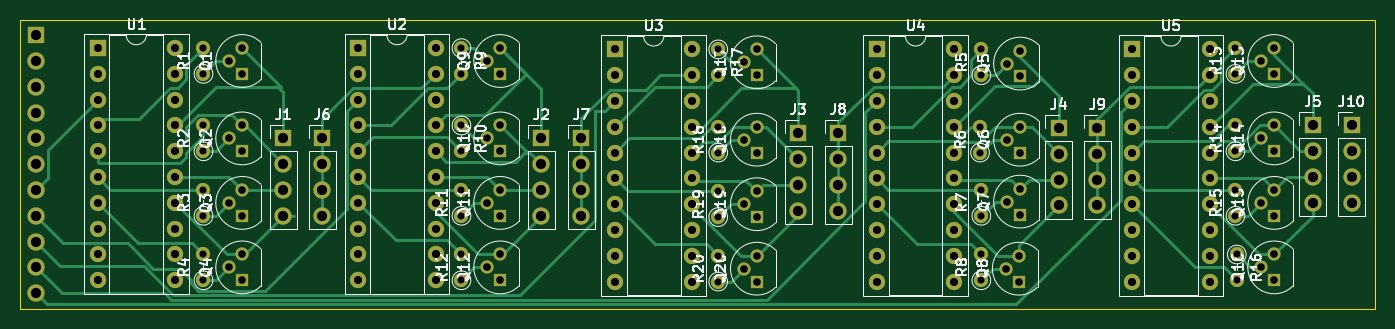
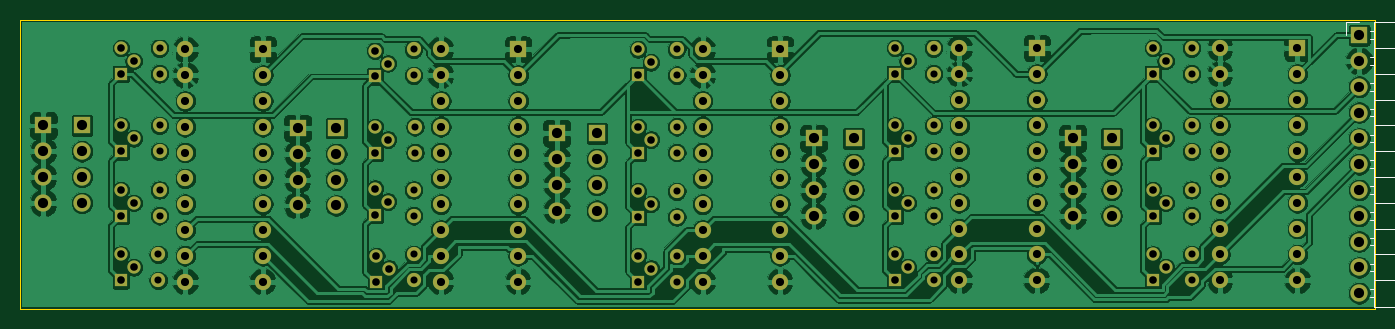
Circuit board: 11 layer files. Board 133.4 x 28.4 mm.
- bottom_copper: controlled_generator_schematics-B_Cu.gbr (458021 bytes)
- bottom_mask: controlled_generator_schematics-B_Mask.gbr (8790 bytes)
- paste: controlled_generator_schematics-B_Paste.gbr (528 bytes)
- bottom_silk: controlled_generator_schematics-B_SilkS.gbr (5300 bytes)
- outline: controlled_generator_schematics-Edge_Cuts.gbr (766 bytes)
- top_copper: controlled_generator_schematics-F_Cu.gbr (31759 bytes)
- top_mask: controlled_generator_schematics-F_Mask.gbr (8790 bytes)
- paste: controlled_generator_schematics-F_Paste.gbr (528 bytes)
- top_silk: controlled_generator_schematics-F_SilkS.gbr (61931 bytes)
- drill: controlled_generator_schematics-NPTH.drl (326 bytes)
- drill: controlled_generator_schematics-PTH.drl (4868 bytes)

=== bottom_copper: controlled_generator_schematics-B_Cu.gbr (458021 bytes, source omitted) ===
=== bottom_mask: controlled_generator_schematics-B_Mask.gbr (8790 bytes, source omitted) ===
=== paste: controlled_generator_schematics-B_Paste.gbr ===
%TF.GenerationSoftware,KiCad,Pcbnew,5.1.7-a382d34a8~87~ubuntu18.04.1*%
%TF.CreationDate,2020-11-02T19:01:26+01:00*%
%TF.ProjectId,controlled_generator_schematics,636f6e74-726f-46c6-9c65-645f67656e65,rev?*%
%TF.SameCoordinates,Original*%
%TF.FileFunction,Paste,Bot*%
%TF.FilePolarity,Positive*%
%FSLAX46Y46*%
G04 Gerber Fmt 4.6, Leading zero omitted, Abs format (unit mm)*
G04 Created by KiCad (PCBNEW 5.1.7-a382d34a8~87~ubuntu18.04.1) date 2020-11-02 19:01:26*
%MOMM*%
%LPD*%
G01*
G04 APERTURE LIST*
G04 APERTURE END LIST*
M02*

=== bottom_silk: controlled_generator_schematics-B_SilkS.gbr ===
%TF.GenerationSoftware,KiCad,Pcbnew,5.1.7-a382d34a8~87~ubuntu18.04.1*%
%TF.CreationDate,2020-11-02T19:01:26+01:00*%
%TF.ProjectId,controlled_generator_schematics,636f6e74-726f-46c6-9c65-645f67656e65,rev?*%
%TF.SameCoordinates,Original*%
%TF.FileFunction,Legend,Bot*%
%TF.FilePolarity,Positive*%
%FSLAX46Y46*%
G04 Gerber Fmt 4.6, Leading zero omitted, Abs format (unit mm)*
G04 Created by KiCad (PCBNEW 5.1.7-a382d34a8~87~ubuntu18.04.1) date 2020-11-02 19:01:26*
%MOMM*%
%LPD*%
G01*
G04 APERTURE LIST*
%ADD10C,0.120000*%
%ADD11C,0.150000*%
G04 APERTURE END LIST*
D10*
%TO.C,J0*%
X276395001Y-337775001D02*
X275125001Y-337775001D01*
X276395001Y-339045001D02*
X276395001Y-337775001D01*
X274082072Y-364825001D02*
X273685001Y-364825001D01*
X274082072Y-364065001D02*
X273685001Y-364065001D01*
X265025001Y-364825001D02*
X271025001Y-364825001D01*
X265025001Y-364065001D02*
X265025001Y-364825001D01*
X271025001Y-364065001D02*
X265025001Y-364065001D01*
X273685001Y-363175001D02*
X271025001Y-363175001D01*
X274082072Y-362285001D02*
X273685001Y-362285001D01*
X274082072Y-361525001D02*
X273685001Y-361525001D01*
X265025001Y-362285001D02*
X271025001Y-362285001D01*
X265025001Y-361525001D02*
X265025001Y-362285001D01*
X271025001Y-361525001D02*
X265025001Y-361525001D01*
X273685001Y-360635001D02*
X271025001Y-360635001D01*
X274082072Y-359745001D02*
X273685001Y-359745001D01*
X274082072Y-358985001D02*
X273685001Y-358985001D01*
X265025001Y-359745001D02*
X271025001Y-359745001D01*
X265025001Y-358985001D02*
X265025001Y-359745001D01*
X271025001Y-358985001D02*
X265025001Y-358985001D01*
X273685001Y-358095001D02*
X271025001Y-358095001D01*
X274082072Y-357205001D02*
X273685001Y-357205001D01*
X274082072Y-356445001D02*
X273685001Y-356445001D01*
X265025001Y-357205001D02*
X271025001Y-357205001D01*
X265025001Y-356445001D02*
X265025001Y-357205001D01*
X271025001Y-356445001D02*
X265025001Y-356445001D01*
X273685001Y-355555001D02*
X271025001Y-355555001D01*
X274082072Y-354665001D02*
X273685001Y-354665001D01*
X274082072Y-353905001D02*
X273685001Y-353905001D01*
X265025001Y-354665001D02*
X271025001Y-354665001D01*
X265025001Y-353905001D02*
X265025001Y-354665001D01*
X271025001Y-353905001D02*
X265025001Y-353905001D01*
X273685001Y-353015001D02*
X271025001Y-353015001D01*
X274082072Y-352125001D02*
X273685001Y-352125001D01*
X274082072Y-351365001D02*
X273685001Y-351365001D01*
X265025001Y-352125001D02*
X271025001Y-352125001D01*
X265025001Y-351365001D02*
X265025001Y-352125001D01*
X271025001Y-351365001D02*
X265025001Y-351365001D01*
X273685001Y-350475001D02*
X271025001Y-350475001D01*
X274082072Y-349585001D02*
X273685001Y-349585001D01*
X274082072Y-348825001D02*
X273685001Y-348825001D01*
X265025001Y-349585001D02*
X271025001Y-349585001D01*
X265025001Y-348825001D02*
X265025001Y-349585001D01*
X271025001Y-348825001D02*
X265025001Y-348825001D01*
X273685001Y-347935001D02*
X271025001Y-347935001D01*
X274082072Y-347045001D02*
X273685001Y-347045001D01*
X274082072Y-346285001D02*
X273685001Y-346285001D01*
X265025001Y-347045001D02*
X271025001Y-347045001D01*
X265025001Y-346285001D02*
X265025001Y-347045001D01*
X271025001Y-346285001D02*
X265025001Y-346285001D01*
X273685001Y-345395001D02*
X271025001Y-345395001D01*
X274082072Y-344505001D02*
X273685001Y-344505001D01*
X274082072Y-343745001D02*
X273685001Y-343745001D01*
X265025001Y-344505001D02*
X271025001Y-344505001D01*
X265025001Y-343745001D02*
X265025001Y-344505001D01*
X271025001Y-343745001D02*
X265025001Y-343745001D01*
X273685001Y-342855001D02*
X271025001Y-342855001D01*
X274082072Y-341965001D02*
X273685001Y-341965001D01*
X274082072Y-341205001D02*
X273685001Y-341205001D01*
X265025001Y-341965001D02*
X271025001Y-341965001D01*
X265025001Y-341205001D02*
X265025001Y-341965001D01*
X271025001Y-341205001D02*
X265025001Y-341205001D01*
X273685001Y-340315001D02*
X271025001Y-340315001D01*
X274015001Y-339425001D02*
X273685001Y-339425001D01*
X274015001Y-338665001D02*
X273685001Y-338665001D01*
X271025001Y-339325001D02*
X265025001Y-339325001D01*
X271025001Y-339205001D02*
X265025001Y-339205001D01*
X271025001Y-339085001D02*
X265025001Y-339085001D01*
X271025001Y-338965001D02*
X265025001Y-338965001D01*
X271025001Y-338845001D02*
X265025001Y-338845001D01*
X271025001Y-338725001D02*
X265025001Y-338725001D01*
X265025001Y-339425001D02*
X271025001Y-339425001D01*
X265025001Y-338665001D02*
X265025001Y-339425001D01*
X271025001Y-338665001D02*
X265025001Y-338665001D01*
X271025001Y-337715001D02*
X273685001Y-337715001D01*
X271025001Y-365775001D02*
X271025001Y-337715001D01*
X273685001Y-365775001D02*
X271025001Y-365775001D01*
X273685001Y-337715001D02*
X273685001Y-365775001D01*
D11*
X271073334Y-336227381D02*
X271073334Y-336941667D01*
X271120953Y-337084524D01*
X271216191Y-337179762D01*
X271359048Y-337227381D01*
X271454286Y-337227381D01*
X270406667Y-336227381D02*
X270311429Y-336227381D01*
X270216191Y-336275001D01*
X270168572Y-336322620D01*
X270120953Y-336417858D01*
X270073334Y-336608334D01*
X270073334Y-336846429D01*
X270120953Y-337036905D01*
X270168572Y-337132143D01*
X270216191Y-337179762D01*
X270311429Y-337227381D01*
X270406667Y-337227381D01*
X270501905Y-337179762D01*
X270549524Y-337132143D01*
X270597143Y-337036905D01*
X270644762Y-336846429D01*
X270644762Y-336608334D01*
X270597143Y-336417858D01*
X270549524Y-336322620D01*
X270501905Y-336275001D01*
X270406667Y-336227381D01*
%TD*%
M02*

=== outline: controlled_generator_schematics-Edge_Cuts.gbr ===
%TF.GenerationSoftware,KiCad,Pcbnew,5.1.7-a382d34a8~87~ubuntu18.04.1*%
%TF.CreationDate,2020-11-02T19:01:26+01:00*%
%TF.ProjectId,controlled_generator_schematics,636f6e74-726f-46c6-9c65-645f67656e65,rev?*%
%TF.SameCoordinates,Original*%
%TF.FileFunction,Profile,NP*%
%FSLAX46Y46*%
G04 Gerber Fmt 4.6, Leading zero omitted, Abs format (unit mm)*
G04 Created by KiCad (PCBNEW 5.1.7-a382d34a8~87~ubuntu18.04.1) date 2020-11-02 19:01:26*
%MOMM*%
%LPD*%
G01*
G04 APERTURE LIST*
%TA.AperFunction,Profile*%
%ADD10C,0.050000*%
%TD*%
G04 APERTURE END LIST*
D10*
X273601001Y-365969001D02*
X406951001Y-365969001D01*
X273601001Y-337521001D02*
X273601001Y-365969001D01*
X406951001Y-337521001D02*
X273601001Y-337521001D01*
X406951001Y-365969001D02*
X406951001Y-337521001D01*
M02*

=== top_copper: controlled_generator_schematics-F_Cu.gbr (31759 bytes, source omitted) ===
=== top_mask: controlled_generator_schematics-F_Mask.gbr (8790 bytes, source omitted) ===
=== paste: controlled_generator_schematics-F_Paste.gbr ===
%TF.GenerationSoftware,KiCad,Pcbnew,5.1.7-a382d34a8~87~ubuntu18.04.1*%
%TF.CreationDate,2020-11-02T19:01:26+01:00*%
%TF.ProjectId,controlled_generator_schematics,636f6e74-726f-46c6-9c65-645f67656e65,rev?*%
%TF.SameCoordinates,Original*%
%TF.FileFunction,Paste,Top*%
%TF.FilePolarity,Positive*%
%FSLAX46Y46*%
G04 Gerber Fmt 4.6, Leading zero omitted, Abs format (unit mm)*
G04 Created by KiCad (PCBNEW 5.1.7-a382d34a8~87~ubuntu18.04.1) date 2020-11-02 19:01:26*
%MOMM*%
%LPD*%
G01*
G04 APERTURE LIST*
G04 APERTURE END LIST*
M02*

=== top_silk: controlled_generator_schematics-F_SilkS.gbr (61931 bytes, source omitted) ===
=== drill: controlled_generator_schematics-NPTH.drl ===
M48
; DRILL file {KiCad 5.1.7-a382d34a8~87~ubuntu18.04.1} date Mon Nov  2 19:02:03 2020
; FORMAT={-:-/ absolute / metric / decimal}
; #@! TF.CreationDate,2020-11-02T19:02:03+01:00
; #@! TF.GenerationSoftware,Kicad,Pcbnew,5.1.7-a382d34a8~87~ubuntu18.04.1
; #@! TF.FileFunction,NonPlated,1,2,NPTH
FMAT,2
METRIC
%
G90
G05
T0
M30

=== drill: controlled_generator_schematics-PTH.drl ===
M48
; DRILL file {KiCad 5.1.7-a382d34a8~87~ubuntu18.04.1} date Mon Nov  2 19:02:03 2020
; FORMAT={-:-/ absolute / metric / decimal}
; #@! TF.CreationDate,2020-11-02T19:02:03+01:00
; #@! TF.GenerationSoftware,Kicad,Pcbnew,5.1.7-a382d34a8~87~ubuntu18.04.1
; #@! TF.FileFunction,Plated,1,2,PTH
FMAT,2
METRIC
T1C0.700
T2C0.750
T3C0.800
T4C1.000
%
G90
G05
T1
X317.035Y-360.635
X317.035Y-363.175
X291.635Y-347.935
X291.635Y-350.475
X393.235Y-340.315
X393.235Y-342.855
X342.308Y-340.442
X342.308Y-342.982
X291.635Y-354.285
X291.635Y-356.825
X291.635Y-340.315
X291.635Y-342.855
X342.308Y-348.062
X342.308Y-350.602
X291.635Y-360.635
X291.635Y-363.175
X368.216Y-360.635
X368.216Y-363.175
X393.235Y-354.285
X393.235Y-356.825
X317.035Y-354.285
X317.035Y-356.825
X317.035Y-340.315
X317.035Y-342.855
X342.308Y-354.412
X342.308Y-356.952
X342.308Y-360.762
X342.308Y-363.302
X368.089Y-348.062
X368.089Y-350.602
X368.216Y-354.285
X368.216Y-356.825
X393.362Y-360.635
X393.362Y-363.175
X317.035Y-347.935
X317.035Y-350.475
X368.216Y-340.442
X368.216Y-342.982
X393.235Y-347.935
X393.235Y-350.475
T2
X344.848Y-355.682
X346.118Y-354.412
X346.118Y-356.952
X344.848Y-362.032
X346.118Y-360.762
X346.118Y-363.302
X370.629Y-362.032
X371.899Y-360.762
X371.899Y-363.302
X395.775Y-361.905
X397.045Y-360.635
X397.045Y-363.175
X370.756Y-355.428
X372.026Y-354.158
X372.026Y-356.698
X294.175Y-355.555
X295.445Y-354.285
X295.445Y-356.825
X319.575Y-361.905
X320.845Y-360.635
X320.845Y-363.175
X294.175Y-349.205
X295.445Y-347.935
X295.445Y-350.475
X395.775Y-341.585
X397.045Y-340.315
X397.045Y-342.855
X319.575Y-355.555
X320.845Y-354.285
X320.845Y-356.825
X294.175Y-341.585
X295.445Y-340.315
X295.445Y-342.855
X370.756Y-349.332
X372.026Y-348.062
X372.026Y-350.602
X294.175Y-361.905
X295.445Y-360.635
X295.445Y-363.175
X395.775Y-349.205
X397.045Y-347.935
X397.045Y-350.475
X319.575Y-349.205
X320.845Y-347.935
X320.845Y-350.475
X370.756Y-341.839
X372.026Y-340.569
X372.026Y-343.109
X395.775Y-355.555
X397.045Y-354.285
X397.045Y-356.825
X319.575Y-341.585
X320.845Y-340.315
X320.845Y-342.855
X344.848Y-341.712
X346.118Y-340.442
X346.118Y-342.982
X344.848Y-349.332
X346.118Y-348.062
X346.118Y-350.602
T3
X357.929Y-340.442
X357.929Y-342.982
X357.929Y-345.522
X357.929Y-348.062
X357.929Y-350.602
X357.929Y-353.142
X357.929Y-355.682
X357.929Y-358.222
X357.929Y-360.762
X357.929Y-363.302
X365.549Y-340.442
X365.549Y-342.982
X365.549Y-345.522
X365.549Y-348.062
X365.549Y-350.602
X365.549Y-353.142
X365.549Y-355.682
X365.549Y-358.222
X365.549Y-360.762
X365.549Y-363.302
X281.21Y-340.315
X281.21Y-342.855
X281.21Y-345.395
X281.21Y-347.935
X281.21Y-350.475
X281.21Y-353.015
X281.21Y-355.555
X281.21Y-358.095
X281.21Y-360.635
X281.21Y-363.175
X288.83Y-340.315
X288.83Y-342.855
X288.83Y-345.395
X288.83Y-347.935
X288.83Y-350.475
X288.83Y-353.015
X288.83Y-355.555
X288.83Y-358.095
X288.83Y-360.635
X288.83Y-363.175
X332.148Y-340.442
X332.148Y-342.982
X332.148Y-345.522
X332.148Y-348.062
X332.148Y-350.602
X332.148Y-353.142
X332.148Y-355.682
X332.148Y-358.222
X332.148Y-360.762
X332.148Y-363.302
X339.768Y-340.442
X339.768Y-342.982
X339.768Y-345.522
X339.768Y-348.062
X339.768Y-350.602
X339.768Y-353.142
X339.768Y-355.682
X339.768Y-358.222
X339.768Y-360.762
X339.768Y-363.302
X383.075Y-340.442
X383.075Y-342.982
X383.075Y-345.522
X383.075Y-348.062
X383.075Y-350.602
X383.075Y-353.142
X383.075Y-355.682
X383.075Y-358.222
X383.075Y-360.762
X383.075Y-363.302
X390.695Y-340.442
X390.695Y-342.982
X390.695Y-345.522
X390.695Y-348.062
X390.695Y-350.602
X390.695Y-353.142
X390.695Y-355.682
X390.695Y-358.222
X390.695Y-360.762
X390.695Y-363.302
X306.875Y-340.315
X306.875Y-342.855
X306.875Y-345.395
X306.875Y-347.935
X306.875Y-350.475
X306.875Y-353.015
X306.875Y-355.555
X306.875Y-358.095
X306.875Y-360.635
X306.875Y-363.175
X314.495Y-340.315
X314.495Y-342.855
X314.495Y-345.395
X314.495Y-347.935
X314.495Y-350.475
X314.495Y-353.015
X314.495Y-355.555
X314.495Y-358.095
X314.495Y-360.635
X314.495Y-363.175
T4
X400.855Y-347.935
X400.855Y-350.475
X400.855Y-353.015
X400.855Y-355.555
X303.319Y-349.205
X303.319Y-351.745
X303.319Y-354.285
X303.319Y-356.825
X379.646Y-348.189
X379.646Y-350.729
X379.646Y-353.269
X379.646Y-355.809
X324.909Y-349.205
X324.909Y-351.745
X324.909Y-354.285
X324.909Y-356.825
X375.836Y-348.189
X375.836Y-350.729
X375.836Y-353.269
X375.836Y-355.809
X328.846Y-349.205
X328.846Y-351.745
X328.846Y-354.285
X328.846Y-356.825
X354.119Y-348.697
X354.119Y-351.237
X354.119Y-353.777
X354.119Y-356.317
X350.182Y-348.697
X350.182Y-351.237
X350.182Y-353.777
X350.182Y-356.317
X299.509Y-349.205
X299.509Y-351.745
X299.509Y-354.285
X299.509Y-356.825
X404.665Y-347.935
X404.665Y-350.475
X404.665Y-353.015
X404.665Y-355.555
X275.125Y-339.045
X275.125Y-341.585
X275.125Y-344.125
X275.125Y-346.665
X275.125Y-349.205
X275.125Y-351.745
X275.125Y-354.285
X275.125Y-356.825
X275.125Y-359.365
X275.125Y-361.905
X275.125Y-364.445
T0
M30

